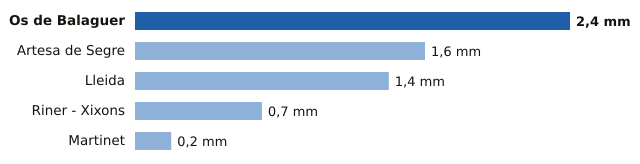

The file beside this chart, header and first rows:
estacion, provincia, mm
Os de Balaguer, Lleida, 2.4
Artesa de Segre, Lleida, 1.6
Lleida, Lleida, 1.4
Riner - Xixons, Lleida, 0.7
Martinet, Lleida, 0.2
